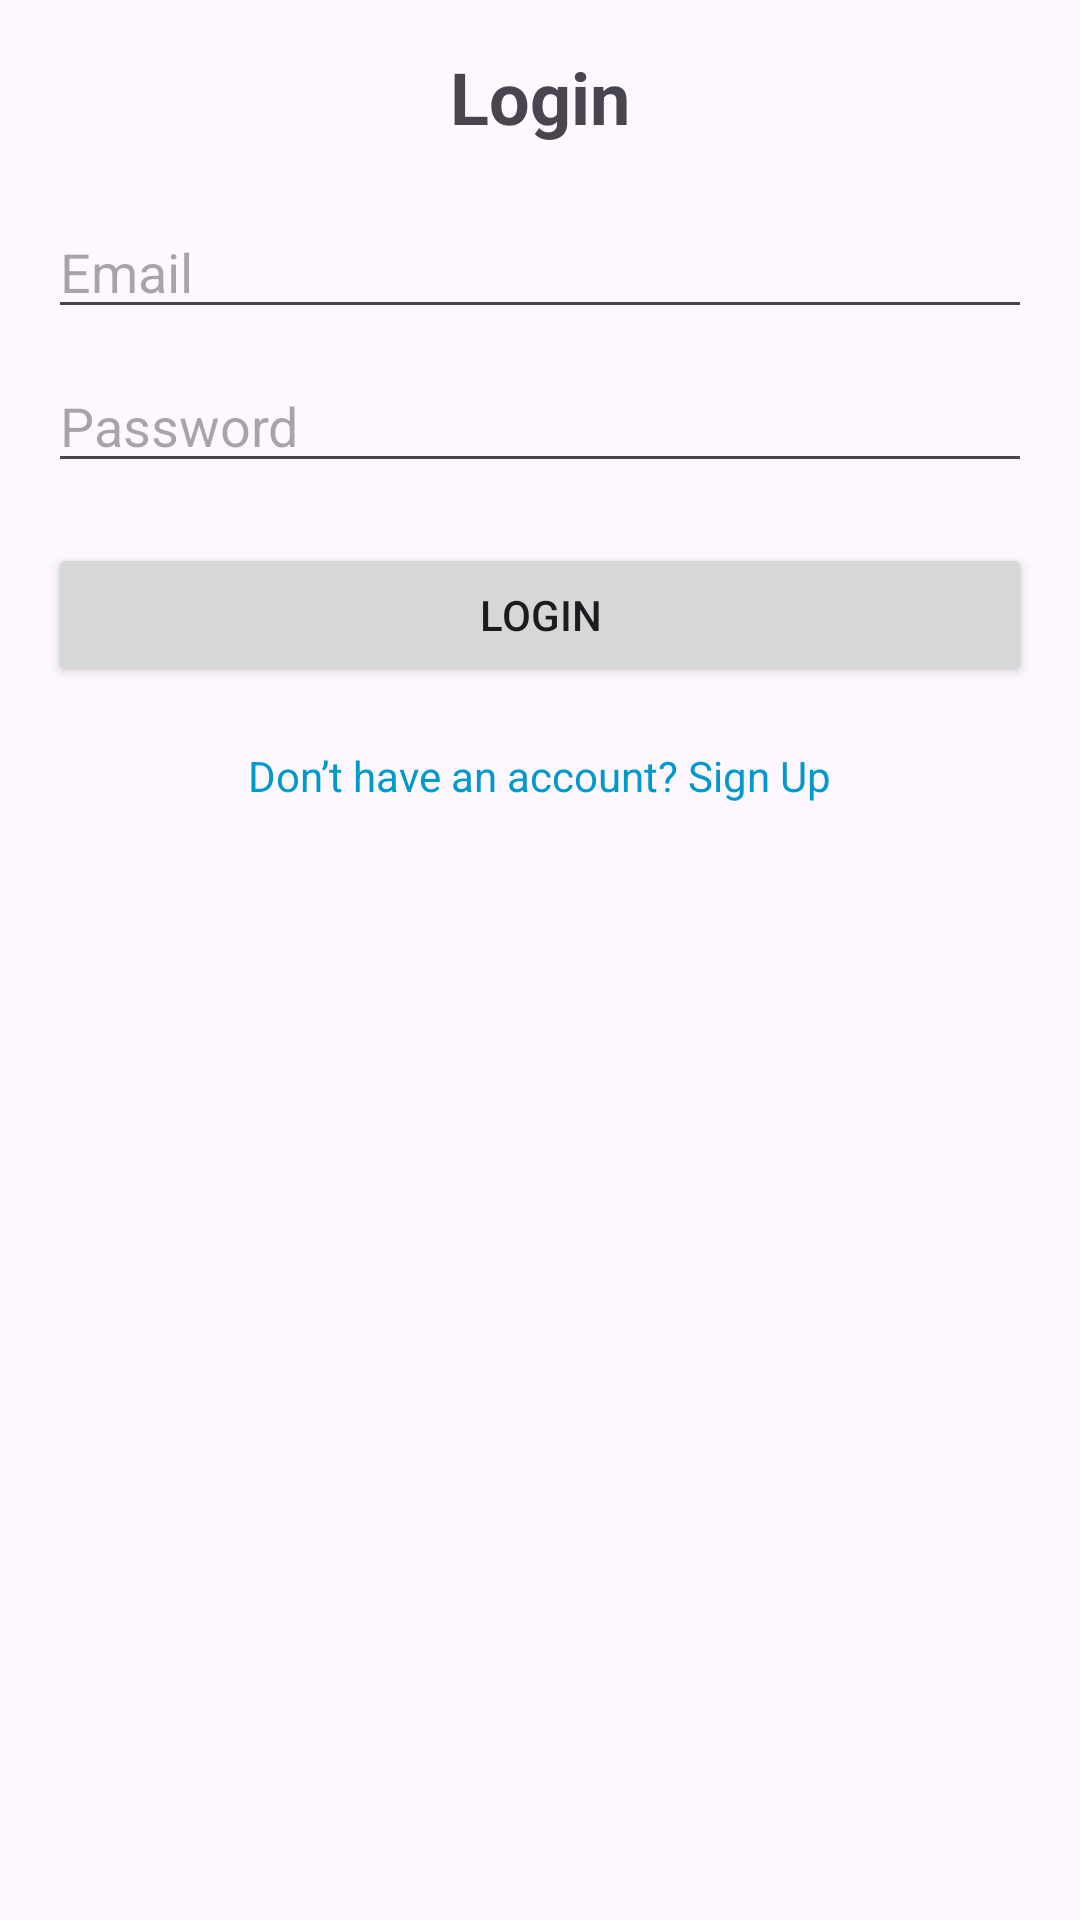

This screen was rendered from an Android layout file. Write that file and the resources it references.
<!-- AndroidManifest.xml: application theme Theme.Beauty911_App -->
<!-- res/layout/login_activity.xml -->
<?xml version="1.0" encoding="utf-8"?>
<LinearLayout xmlns:android="http://schemas.android.com/apk/res/android"
    android:layout_width="match_parent"
    android:layout_height="match_parent"
    android:orientation="vertical"
    android:padding="16dp">

    <TextView
        android:id="@+id/loginTitle"
        android:layout_width="wrap_content"
        android:layout_height="wrap_content"
        android:text="Login"
        android:textSize="24sp"
        android:textStyle="bold"
        android:layout_gravity="center"
        android:paddingBottom="20dp"/>

    <EditText
        android:id="@+id/emailInput"
        android:layout_width="match_parent"
        android:layout_height="wrap_content"
        android:hint="Email"
        android:inputType="textEmailAddress" />

    <EditText
        android:id="@+id/passwordInput"
        android:layout_width="match_parent"
        android:layout_height="wrap_content"
        android:hint="Password"
        android:inputType="textPassword"
        android:layout_marginTop="10dp"/>

    <Button
        android:id="@+id/loginBtn"
        android:layout_width="match_parent"
        android:layout_height="wrap_content"
        android:text="Login"
        android:layout_marginTop="20dp" />

    <TextView
        android:id="@+id/signupRedirect"
        android:layout_width="wrap_content"
        android:layout_height="wrap_content"
        android:text="Don’t have an account? Sign Up"
        android:textColor="@android:color/holo_blue_dark"
        android:layout_gravity="center"
        android:layout_marginTop="20dp"/>
</LinearLayout>
<!-- resources referenced by this layout -->
<resources>
  <style name="Theme.Beauty911_App" parent="Base.Theme.Beauty911_App" />
  <style name="Base.Theme.Beauty911_App" parent="Theme.Material3.DayNight.NoActionBar">
          
          
      </style>
</resources>
